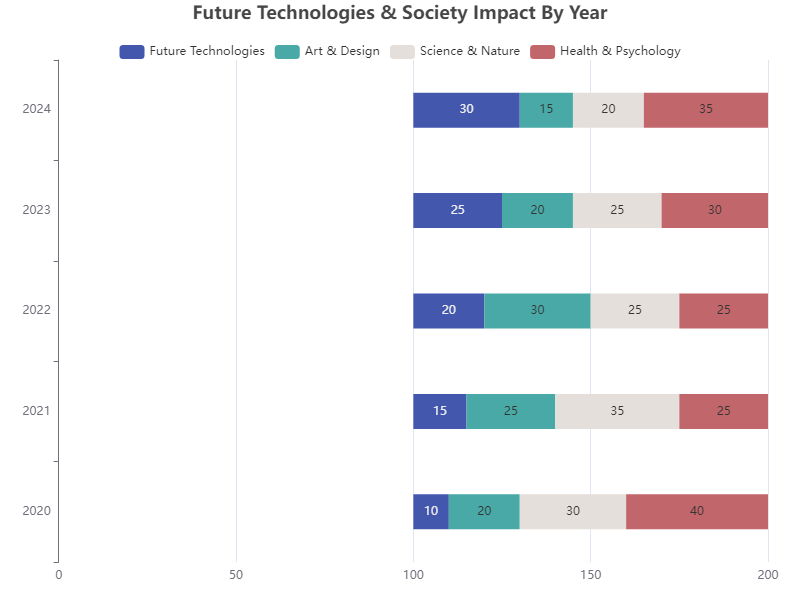

The data file committed next to this chart (first rows):
Year, Future Technologies, Art & Design, Science & Nature, Health & Psychology
2020, 10, 20, 30, 40
2021, 15, 25, 35, 25
2022, 20, 30, 25, 25
2023, 25, 20, 25, 30
2024, 30, 15, 20, 35
